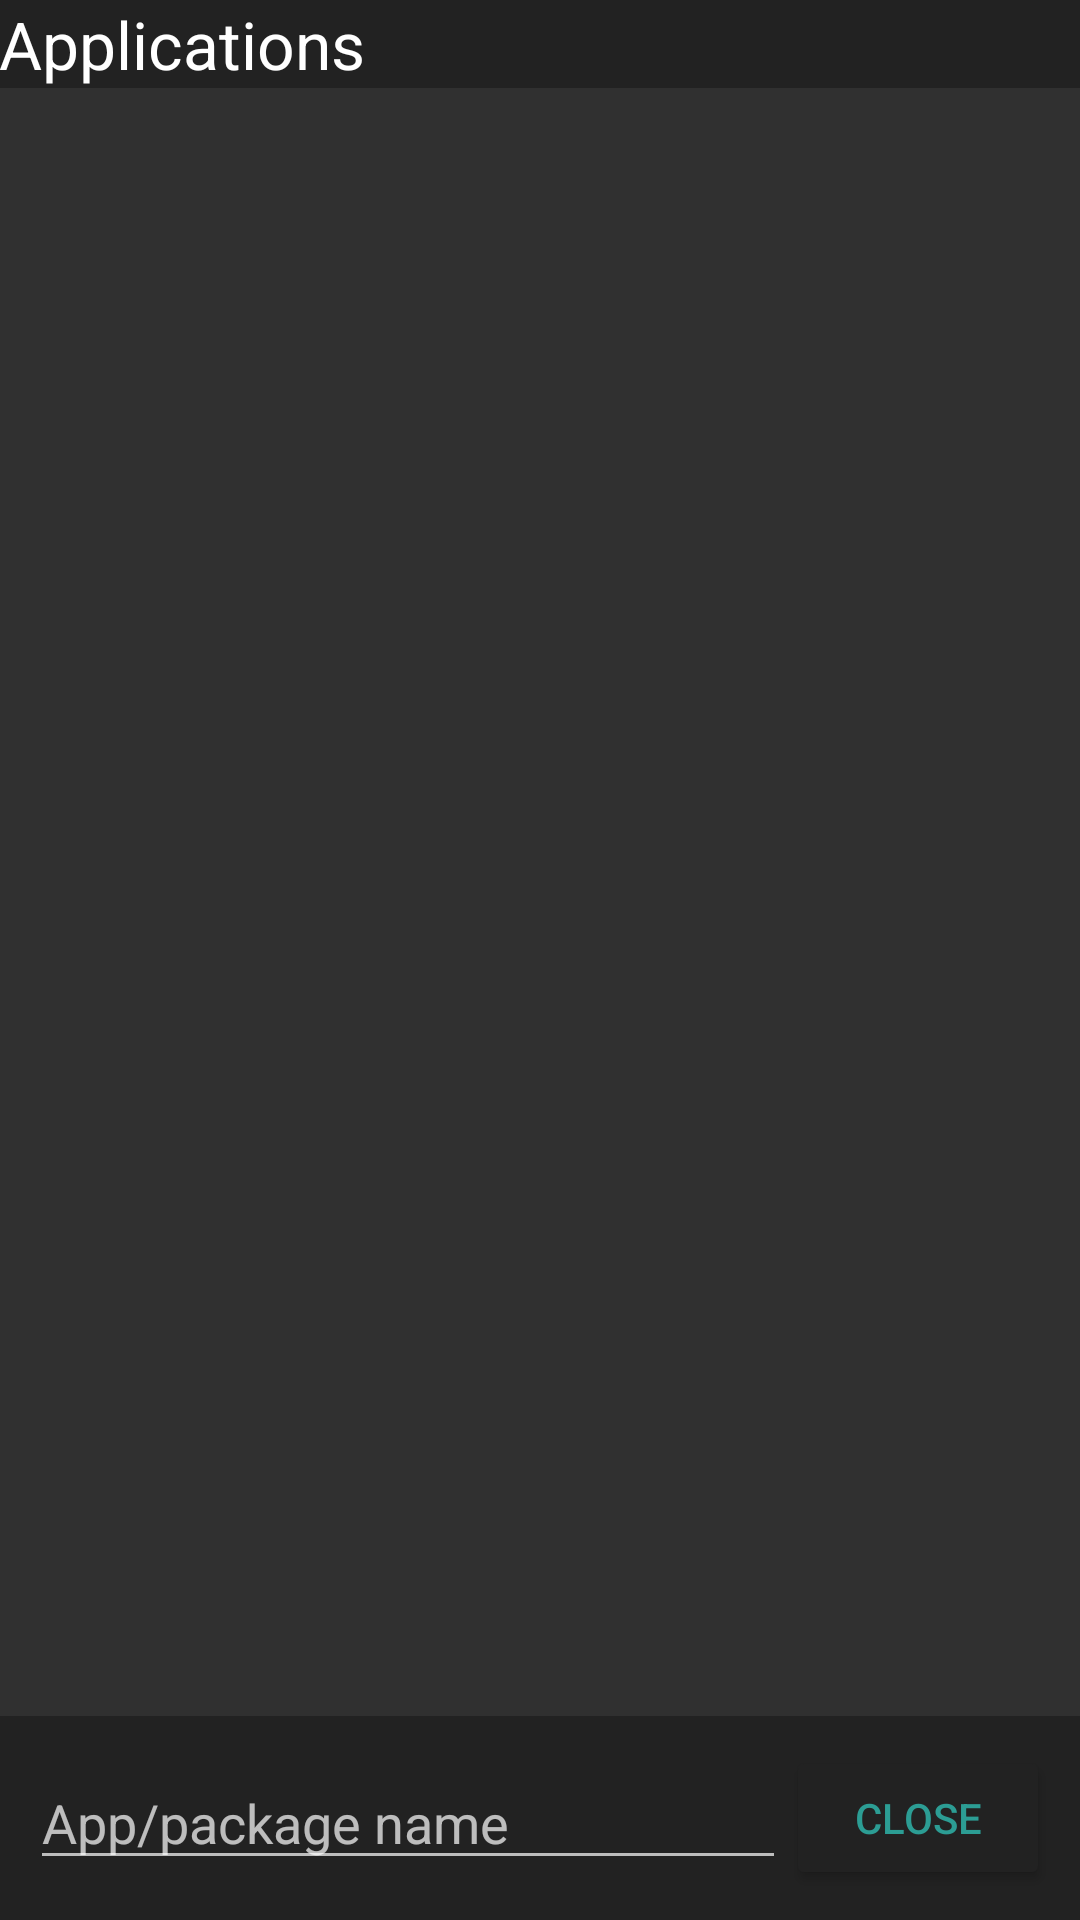

Here is an Android app screen rendered from its layout file. Give the layout XML and the strings, colors and styles it references.
<!-- AndroidManifest.xml: application theme AppTheme -->
<!-- res/layout/app_search_layout.xml -->
<?xml version="1.0" encoding="utf-8"?>
<RelativeLayout xmlns:android="http://schemas.android.com/apk/res/android"
    android:orientation="vertical" android:layout_width="match_parent"
    android:layout_height="wrap_content"
    >

    <LinearLayout
        android:layout_width="match_parent"
        android:layout_height="match_parent"
        android:orientation="vertical"
        >

        <TextView
            android:layout_width="match_parent"
            android:layout_height="wrap_content"
            android:id="@+id/app_search_category_display"
            android:text="@string/apps"
            android:textAppearance="?android:attr/textAppearanceLarge"
            android:padding="@dimen/extra_large_padding_width"
            android:background="@color/colorPrimary"
            />

        <ListView
            android:layout_width="match_parent"
            android:layout_height="0dp"
            android:layout_weight="1"
            android:id="@+id/app_search_list"
            android:padding="@dimen/large_padding_width"/>

        <LinearLayout
            android:layout_width="match_parent"
            android:layout_height="wrap_content"
            android:orientation="horizontal"
            android:padding="@dimen/large_padding_width"
            android:background="@color/colorPrimary"
            android:gravity="center_vertical"
            >

            <EditText
                android:layout_width="0dp"
                android:layout_height="wrap_content"
                android:layout_weight="1"
                android:hint="@string/enter_app_name"
                android:id="@+id/app_search_editText"
                />

            <Button
                android:layout_width="wrap_content"
                android:layout_height="wrap_content"
                android:text="@string/close"
                android:backgroundTint="@color/colorPrimary"
                android:textColor="@color/colorAccent"
                android:id="@+id/app_search_close"
                />

        </LinearLayout>

    </LinearLayout>

    <ProgressBar
        android:layout_width="wrap_content"
        android:layout_height="wrap_content"
        android:layout_centerInParent="true"
        android:id="@+id/app_search_loading"
        android:visibility="gone"
        />

    <TextView
        android:layout_width="wrap_content"
        android:layout_height="wrap_content"
        android:text="@string/no_apps"
        android:layout_centerInParent="true"
        android:textAppearance="?android:attr/textAppearanceLarge"
        android:id="@+id/app_search_app_unavailable"
        android:gravity="center_horizontal"
        android:visibility="gone"
        />

</RelativeLayout>
<!-- resources referenced by this layout -->
<resources>
  <color name="colorAccent">#2c9d94</color>
  <color name="colorPrimary">#222222</color>
  <dimen name="large_padding_width">10dp</dimen>
  <string name="apps">Applications</string>
  <string name="close">CLOSE</string>
  <string name="enter_app_name">App/package name</string>
  <string name="no_apps">No apps available\nwith the given search!</string>
  <style name="AppTheme" parent="Theme.AppCompat">
          
          <item name="colorPrimary">@color/colorPrimary</item>
          <item name="colorPrimaryDark">@color/colorPrimaryDark</item>
          <item name="colorAccent">@color/colorAccent</item>
          <item name="windowNoTitle">true</item>
      </style>
  <color name="colorPrimaryDark">#222222</color>
</resources>
